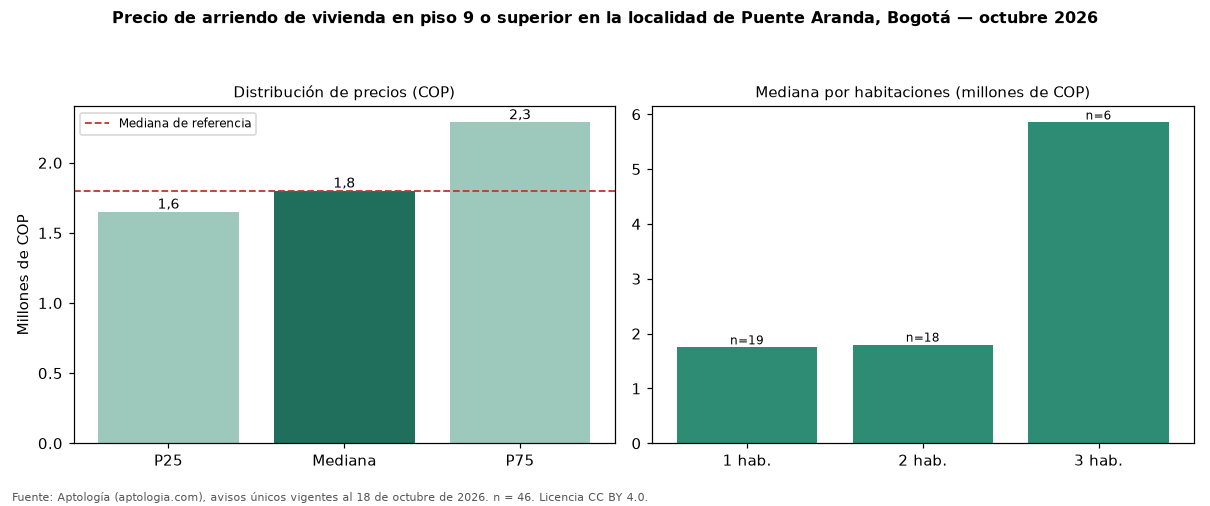

The file beside this chart, header and first rows:
seccion, metrica, valor_cop, n
precio, p25, 1650000, 46
precio, mediana, 1800000, 46
precio, p75, 2287500, 46
cop_por_m2, p25, 41860, 46
cop_por_m2, mediana, 47368, 46
cop_por_m2, p75, 53044, 46
area, area_mediana_m2, 40.0, 46
habitaciones, 1, 1750000, 19
habitaciones, 2, 1800000, 18
habitaciones, 3, 5850000, 6
administracion, mediana, 224700, 9
estrato, moda, 3, 
parqueadero, porcentaje_con_parqueadero, 19.6, 46
referencia, mediana_referencia, 1800000, 307
referencia, mediana_cop_por_m2_referencia, 36538, 307
